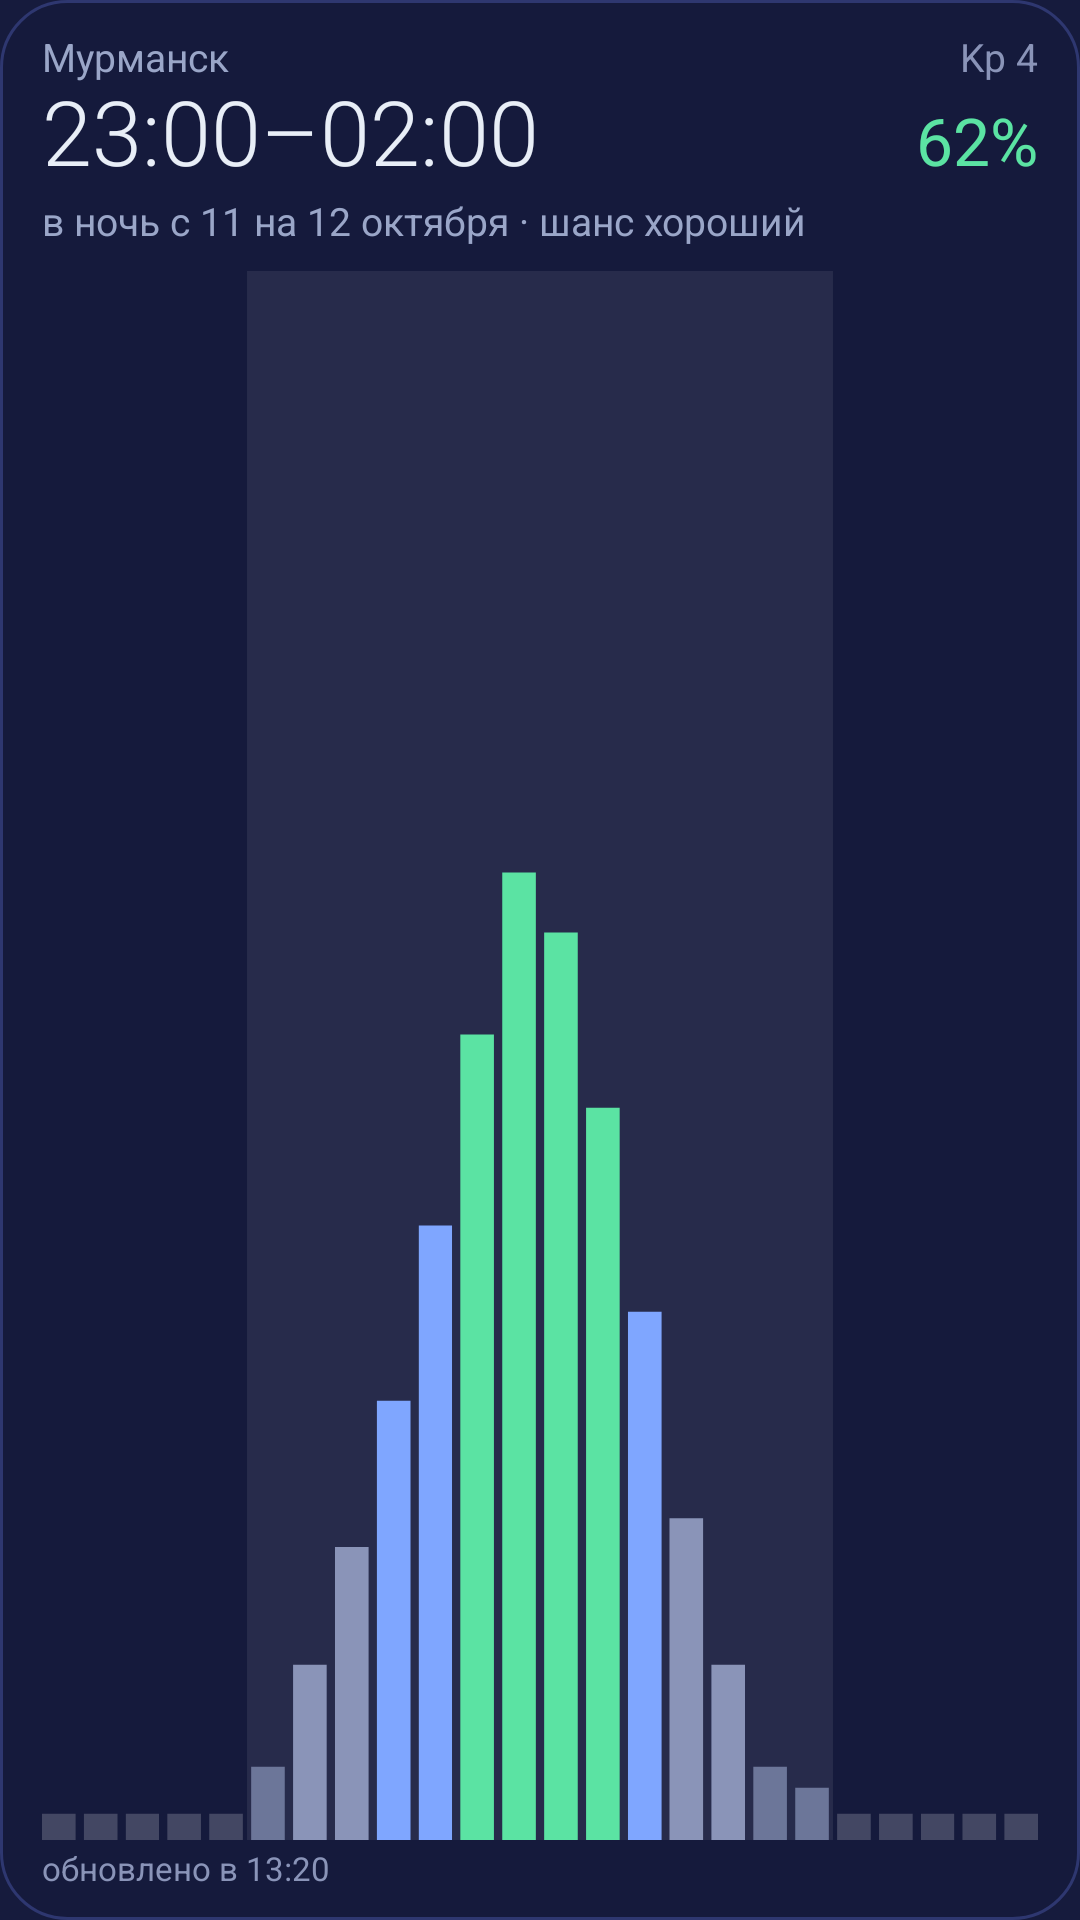

Reconstruct the res/layout file that produces this screen, plus the resources it refers to.
<!-- AndroidManifest.xml: application theme Theme.Aurora -->
<!-- res/layout/widget_preview.xml -->
<?xml version="1.0" encoding="utf-8"?>
<LinearLayout xmlns:android="http://schemas.android.com/apk/res/android"
    android:id="@+id/w_root"
    android:layout_width="match_parent"
    android:layout_height="match_parent"
    android:background="@drawable/widget_bg"
    android:gravity="center_vertical"
    android:orientation="vertical"
    android:paddingStart="14dp"
    android:paddingTop="10dp"
    android:paddingEnd="14dp"
    android:paddingBottom="10dp">

    <LinearLayout
        android:layout_width="match_parent"
        android:layout_height="wrap_content"
        android:orientation="horizontal">

        <TextView
            android:id="@+id/w_place"
            android:layout_width="0dp"
            android:layout_height="wrap_content"
            android:layout_weight="1"
            android:ellipsize="end"
            android:maxLines="1"
            android:text="@string/widget_place_default"
            android:textColor="@color/haze"
            android:textSize="13sp" />

        <TextView
            android:id="@+id/w_kp"
            android:layout_width="wrap_content"
            android:layout_height="wrap_content"
            android:layout_marginStart="8dp"
            android:maxLines="1"
            android:text="@string/widget_sample_kp"
            android:textColor="@color/dim"
            android:textSize="13sp" />
    </LinearLayout>

    <LinearLayout
        android:layout_width="match_parent"
        android:layout_height="wrap_content"
        android:baselineAligned="true"
        android:orientation="horizontal">

        <TextView
            android:id="@+id/w_time"
            android:layout_width="0dp"
            android:layout_height="wrap_content"
            android:layout_weight="1"
            android:ellipsize="end"
            android:fontFamily="sans-serif-light"
            android:includeFontPadding="false"
            android:maxLines="1"
            android:text="@string/widget_sample_time"
            android:textColor="@color/frost"
            android:textSize="30sp" />

        <TextView
            android:id="@+id/w_chance"
            android:layout_width="wrap_content"
            android:layout_height="wrap_content"
            android:layout_marginStart="8dp"
            android:includeFontPadding="false"
            android:maxLines="1"
            android:text="@string/widget_sample_chance"
            android:textColor="@color/aurora"
            android:textSize="22sp" />
    </LinearLayout>

    <TextView
        android:id="@+id/w_line"
        android:layout_width="match_parent"
        android:layout_height="wrap_content"
        android:layout_marginTop="2dp"
        android:ellipsize="end"
        android:maxLines="1"
        android:text="@string/widget_sample_line"
        android:textColor="@color/haze"
        android:textSize="13sp" />

    <ImageView
        android:id="@+id/w_chart"
        android:layout_width="match_parent"
        android:layout_height="0dp"
        android:layout_marginTop="8dp"
        android:layout_weight="1"
        android:contentDescription="@string/widget_chart_description"
        android:scaleType="fitXY"
        android:src="@drawable/widget_chart_preview" />

    <ImageView
        android:id="@+id/w_axis"
        android:layout_width="match_parent"
        android:layout_height="14dp"
        android:importantForAccessibility="no"
        android:scaleType="fitXY"
        android:visibility="gone" />

    <TextView
        android:id="@+id/w_info"
        android:layout_width="match_parent"
        android:layout_height="wrap_content"
        android:layout_marginTop="4dp"
        android:ellipsize="end"
        android:maxLines="1"
        android:textColor="@color/haze"
        android:textSize="12sp"
        android:visibility="gone" />

    <TextView
        android:id="@+id/w_note"
        android:layout_width="match_parent"
        android:layout_height="wrap_content"
        android:layout_marginTop="2dp"
        android:ellipsize="end"
        android:maxLines="2"
        android:textColor="@color/sun"
        android:textSize="12sp"
        android:visibility="gone" />

    <TextView
        android:id="@+id/w_updated"
        android:layout_width="match_parent"
        android:layout_height="wrap_content"
        android:layout_marginTop="2dp"
        android:ellipsize="end"
        android:maxLines="1"
        android:text="@string/widget_sample_updated"
        android:textColor="@color/dim"
        android:textSize="11sp" />
</LinearLayout>
<!-- resources referenced by this layout -->
<resources>
  <color name="aurora">#FF5BE3A3</color>
  <color name="dim">#FF8A94B8</color>
  <color name="frost">#FFE8EEF7</color>
  <color name="haze">#FF9AA6C8</color>
  <color name="sun">#FFF5B14C</color>
  <!-- drawable widget_bg (drawable) -->
  <?xml version="1.0" encoding="utf-8"?>
  <shape xmlns:android="http://schemas.android.com/apk/res/android" android:shape="rectangle">
      <corners android:radius="22dp" />
      <solid android:color="#F2161B3D" />
      <stroke android:width="1dp" android:color="@color/line" />
  </shape>
  <!-- drawable widget_chart_preview: vector/xml drawable (drawable, 2594 chars, omitted) -->
  <string name="widget_chart_description">Шанс увидеть сияние по часам на сутки вперёд</string>
  <string name="widget_place_default">Мурманск</string>
  <string name="widget_sample_chance">62%</string>
  <string name="widget_sample_kp">Kp 4</string>
  <string name="widget_sample_line">в ночь с 11 на 12 октября · шанс хороший</string>
  <string name="widget_sample_time">23:00–02:00</string>
  <string name="widget_sample_updated">обновлено в 13:20</string>
  <style name="Theme.Aurora" parent="android:Theme.Material.NoActionBar">
          <item name="android:windowBackground">@color/night</item>
          <item name="android:colorBackground">@color/night</item>
          <item name="android:colorAccent">@color/aurora</item>
          <item name="android:colorPrimary">@color/night</item>
          <item name="android:colorPrimaryDark">@color/night</item>
          <item name="android:statusBarColor">@android:color/transparent</item>
          <item name="android:navigationBarColor">@android:color/transparent</item>
          <item name="android:windowLightStatusBar">false</item>
      </style>
  <color name="line">#FF2E3770</color>
  <color name="night">#FF161B3D</color>
</resources>
